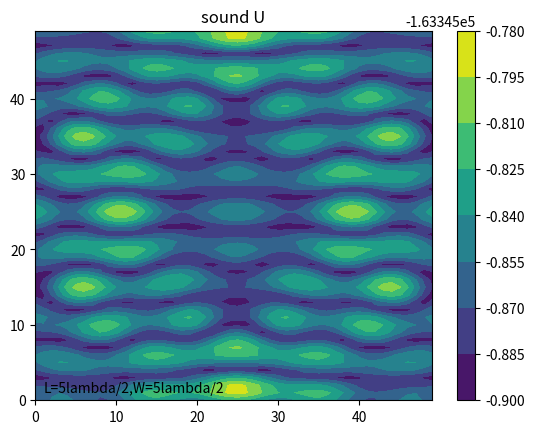

Write the Python code that produced this figure.
import numpy as np
import matplotlib.pyplot as plt

# const var
pi = 3.1415926

# wave
A = 0.4
u = 343
v = 40000
_lambda = u / v
w = 2 * pi * v
T = 2 * pi / w
rho = 1.293

# var
L = 5
W = 5
fi = _lambda/2

# y = Acos(wt-2pi(sqrt(x^2+y^2+z^2))/lambda)
# v = -Awsin^2(wt-2pi(sqrt(x^2+y^2+z^2))/lambda)
#     cos 2x = (cos x)^2 - (sin x)^2 = 1 - 2(sin x)^2
#     (sin x)^2 = (1 - cos 2x)/2
#     v^2 = Aw(1-cos(2wt - 4pi(r)/lambda)/2
# integral v^2 by time
#     @v^2 = (1/2)A^2*w^2T - Awsin(4pi-4pi(r)/lambda)/4 + Awsin(-4pi(r)/lambda)/4
#          = A^2*w + Awsin(4pi(r)/lambda)/4 - Awsin(4pi(r)/lambda)/4
#          = A^2*w
# a = -Aw^2cos(wt-2pi(sqrt(x^2+y^2+z^2))/lambda)
#      r = sqrt(x^2+y^2+z^2)
# dv/dx = 2piAwcos(wt-2pi(r)/lambda)/lambda
# -dp/dx = rho(-Aw^2cos(wt-2pi(r)/lambda)-Awsin(wt-2pi(r)/lambda)*2piAwcos(wt-2pi(r)/lambda)/lambda)
#        = rho(-Aw^2cos(wt-2pi(r)/lambda)-piA^2*w^2sin(2wt-4pi(r)/lambda))
# integral by time(1T)
# @-dp/dx = rho(-Awsin(wt-2pi(r)/lambda)+(1/2)*piA^2*wcos(2wt-4pi(r)/lambda))
#         = rho(-Awsin(-2pi(r)/lambda)+(1/2)*piA^2*wcos(4pi(r)/lambda)+Awsin(-2pi(r)/lambda)+piA^2*wcos(4pi(r)/lambda)/2)
#         = rho(piA^2*wcos(4pi(r)/lambda))
def wave_f(x1, y1, f):
    theta = 0
    for x, y in f.points:
        theta += np.cos(4 * pi * np.sqrt((x1 - x) ** 2 + (y1 - y) ** 2) / _lambda)
    return theta


# length
_l = L * _lambda / 2
_w = W * _lambda / 2

# degree
_N, _M = 50, 50


# be in real coordinate
def coordinate(x, y):
    x = x * _w / _N
    y = y * _l / _M
    return x, y


# create zero array
array = np.zeros((_N, _M))
array_v = np.zeros((_N, _M))


# non-liner sounder
# x = at + b
# y = ct + d
# e < t < f
class F:
    def __init__(self, a, b, c, d, e, f):
        self.points = []
        divide = np.maximum(_M, _N)
        mini = (f - e) / divide
        for i in range(divide):
            t = mini * i + e
            self.points.append([a * t + b, c * t + d])


# wave sounder
# f0: x = t
#     y = 0
#     0<t<_w/3
# f1: x = t
#     y = -lambda/4
#     _w/3<t<2_w/3
# f2: x = t
#     y = 0
#     2_w/3<t<_w/3
# f3: x = t
#     y = l
#     -<t<_w/3
# f4: x = t
#     y = l+lambda/4
#     _w/3<t<2_w/3
# f5: x = t
#     y = l
#     2_w/3<t<3_w/3
f0 = F(1, 0, 0, 0, 0, _w/3)
f1 = F(1, 0, 0, fi, _w/3, 2*_w/3)
f2 = F(1, 0, 0, 0, 2*_w/3, _w)
f3 = F(1, 0, 0, _l, 0, _w/3)
f4 = F(1, 0, 0, _l-fi, _w/3, 2*_w/3)
f5 = F(1, 0, 0, _l, 2*_w/3, _w)

# simulation
for i in range(_N):
    for j in range(_M):
        _x, _y = coordinate(i, j)
        array[j][i] += wave_f(_x, _y, f0) / _M ** 2
        array[j][i] += wave_f(_x, _y, f1) / _N ** 2
        array[j][i] += wave_f(_x, _y, f2) / _M ** 2
        array[j][i] += wave_f(_x, _y, f3) / _N ** 2
        array[j][i] += wave_f(_x, _y, f4) / _M ** 2
        array[j][i] += wave_f(_x, _y, f5) / _N ** 2

array = array * rho * (pi * A ** 2 * w)

# U = 2 * pi * R^3 (_p/3rhoc^2 - rho*v^2/2)
array = 2 * pi * (np.abs(array) / (3 * rho * u ** 2) - rho * A ** 2 * w / 2)

contour = plt.contourf(array)

plt.colorbar(contour)

plt.title("sound U")

plt.text(1, 1, 'L={}lambda/2,W={}lambda/2'.format(L, W))

plt.show()
